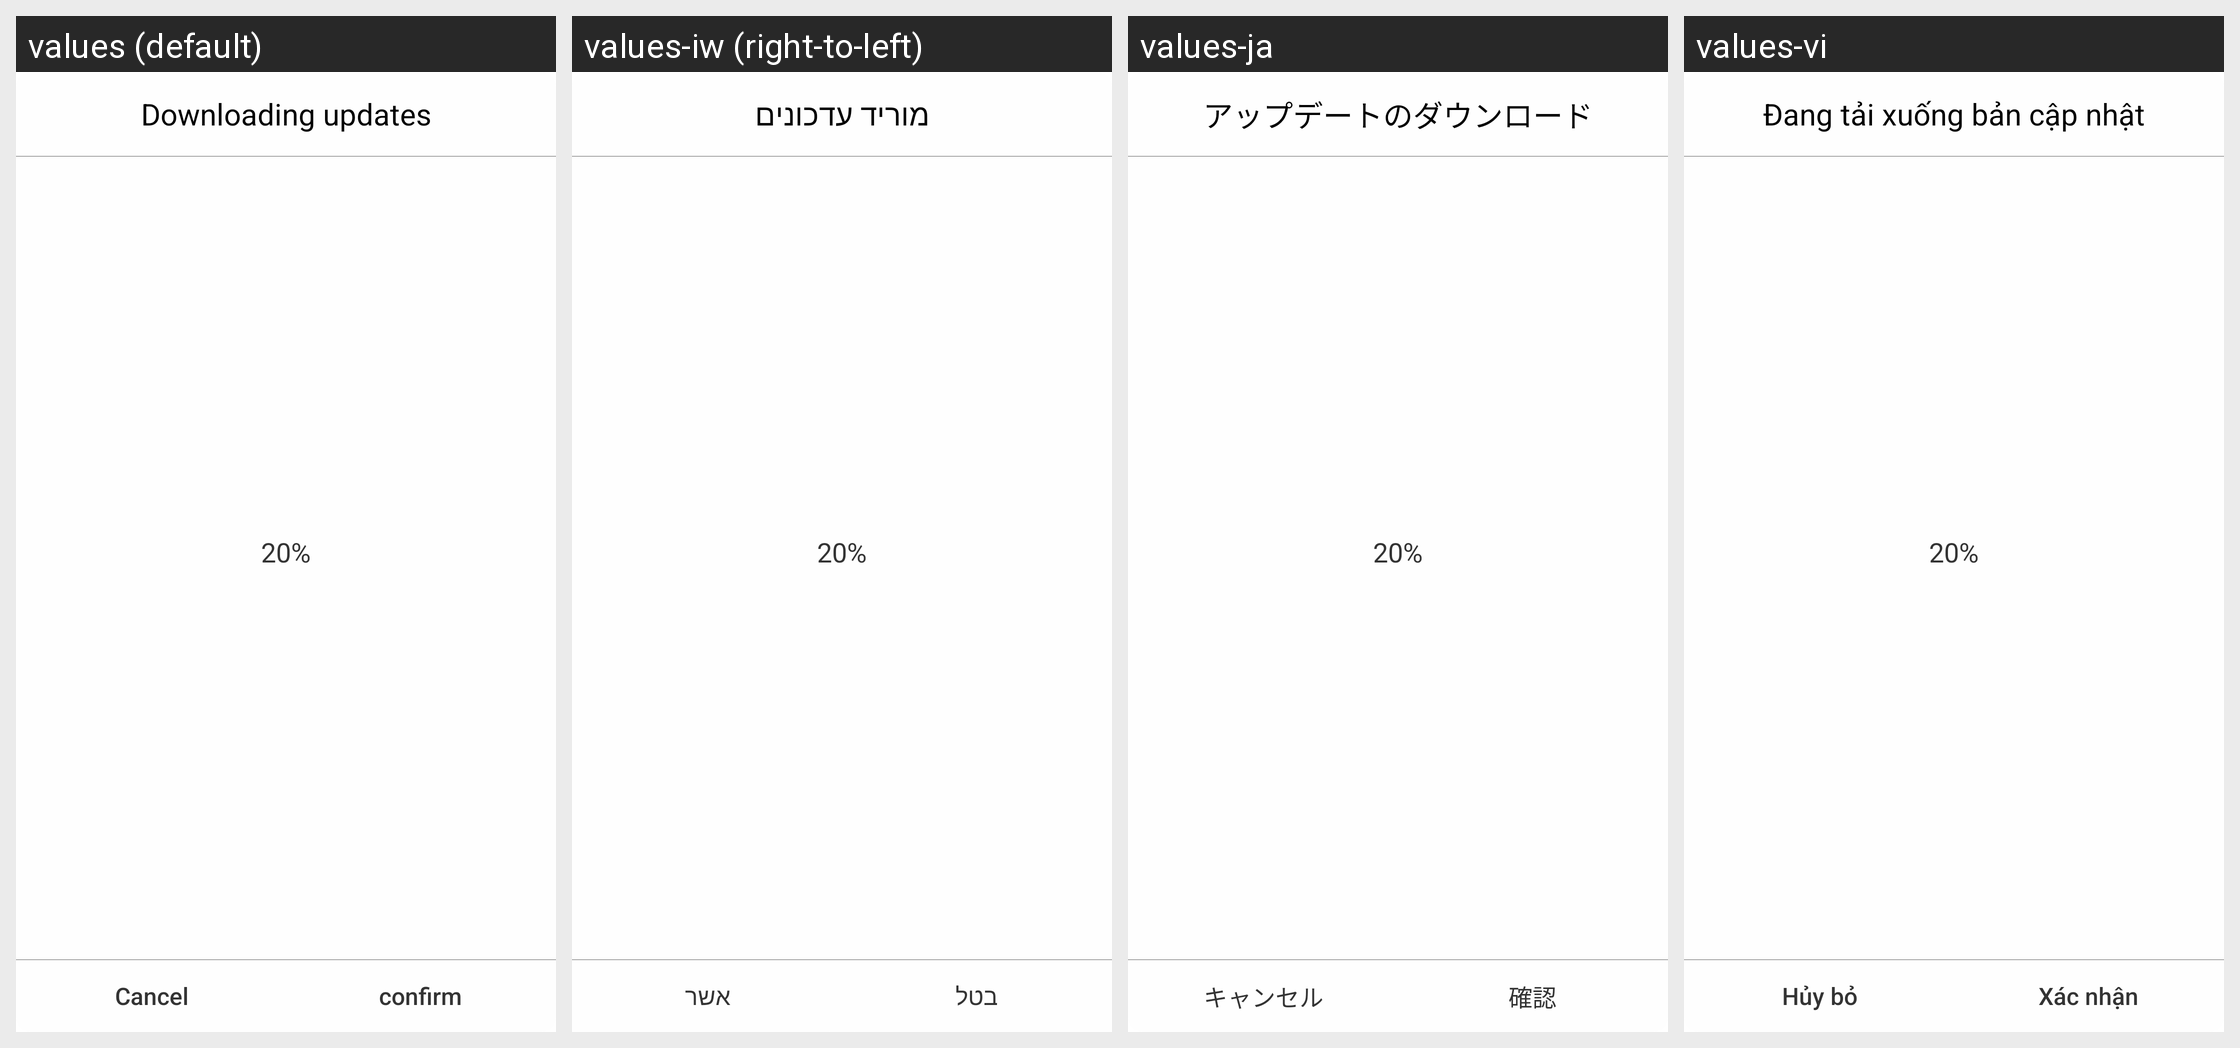

The Android screen above is rendered under several locales of the same app. Produce the string resources it draws, with the default and per-locale values.
Android screen res/layout/dialog_down_progress.xml rendered under 4 locales, left to right: values (default), values-iw (right-to-left), values-ja, values-vi. Device: Nexus 5 (rendered at 1080×1920; each locale shown at half size, 540×960, under a caption strip naming it); theme NoTitleTheme.
Other locales in the repository, not shown: values-ar, values-cs, values-da, values-de, values-el, values-en, values-es, values-fi, values-fr, values-in, values-it, values-ko, values-ms, values-nl, values-pl, values-pt, values-ru, values-sv, values-th, values-tr, values-zh, values-zh-rCN, values-zh-rHK, values-zh-rTW.
Strings drawn on this screen, with the default value and each locale's value (text and hints the layout hard-codes, and strings that could not be matched under every locale, appear in the picture but are not listed):

is_download_ing
  values: Downloading updates
  values-iw: מוריד עדכונים
  values-ja: アップデートのダウンロード
  values-vi: Đang tải xuống bản cập nhật

cancel
  values: Cancel
  values-iw: בטל
  values-ja: キャンセル
  values-vi: Hủy bỏ

sure
  values: confirm
  values-iw: אשר
  values-ja: 確認
  values-vi: Xác nhận
